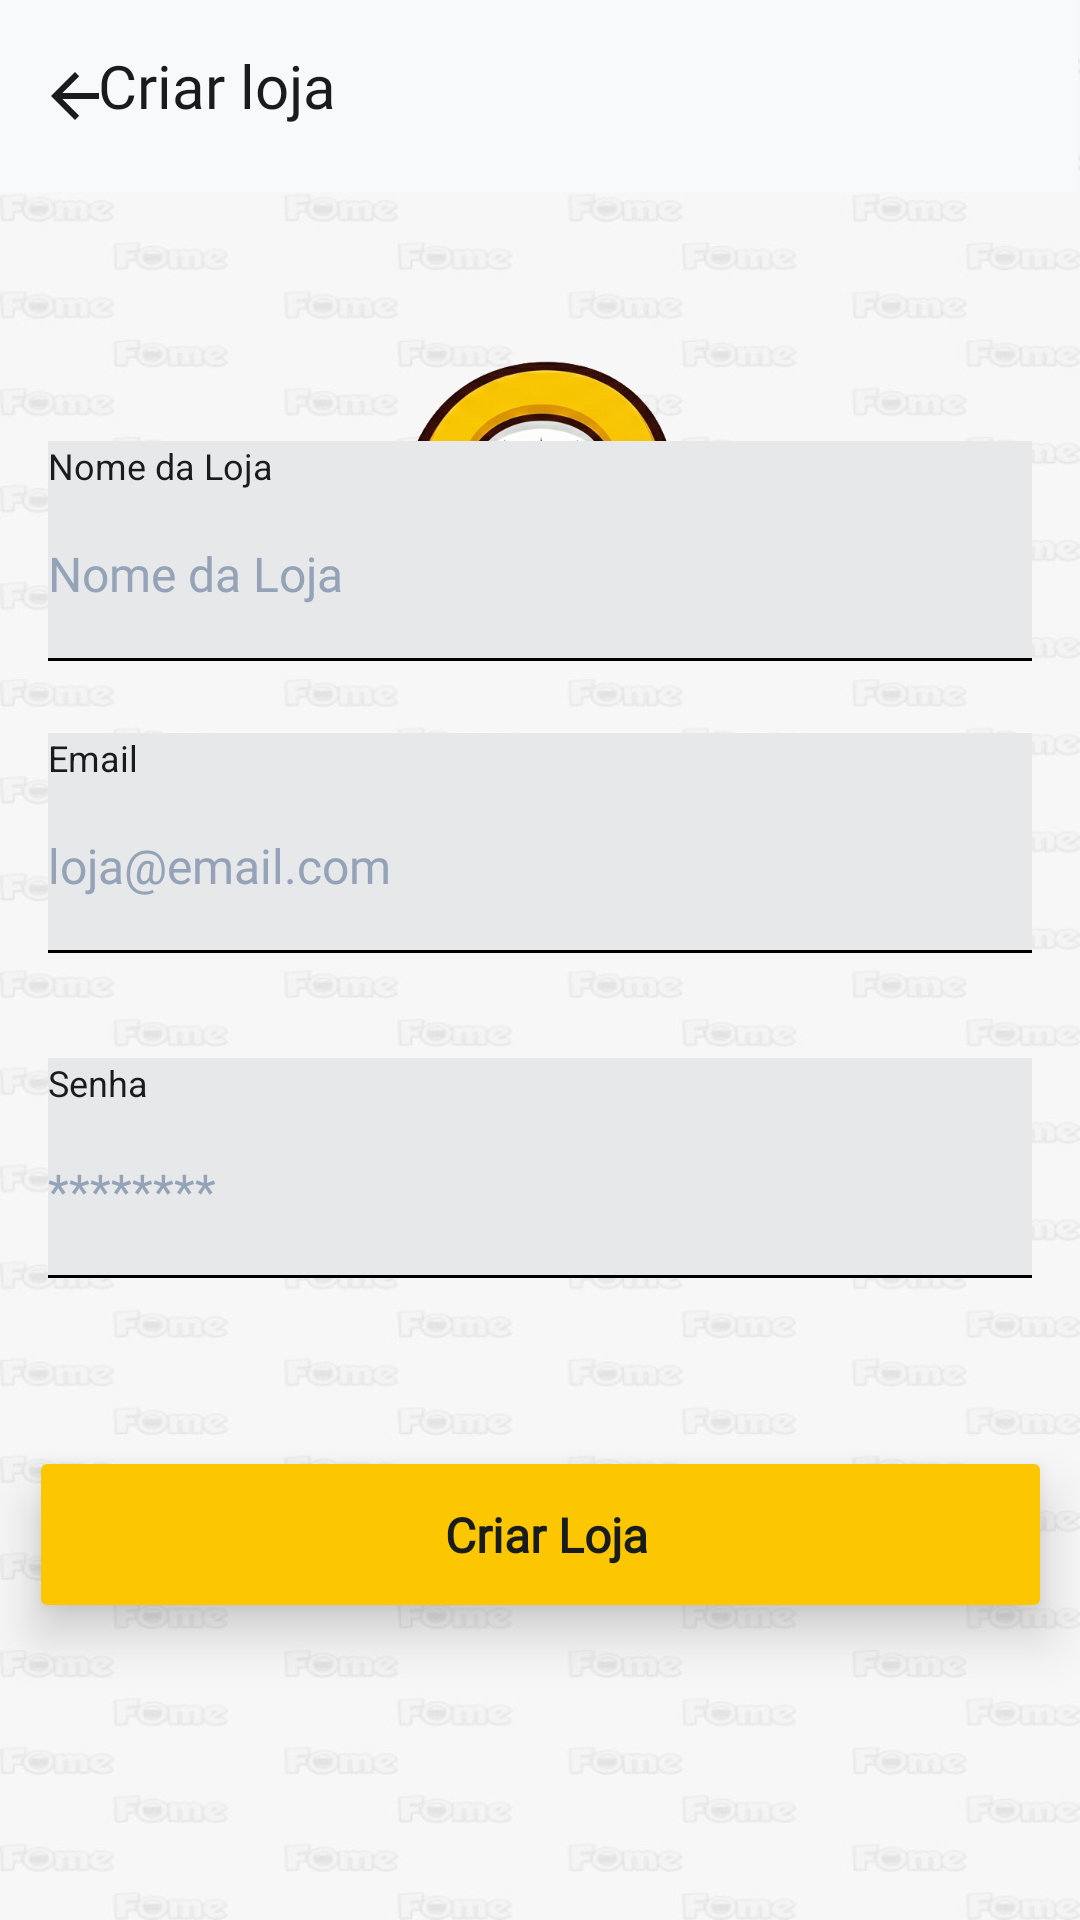

Write the Android layout XML for this screen, with the resource values it uses.
<!-- AndroidManifest.xml: application theme Theme.Projeto_Fome -->
<!-- res/layout/activity_cadastro_lojista.xml -->
<?xml version="1.0" encoding="utf-8"?>
<androidx.constraintlayout.widget.ConstraintLayout xmlns:android="http://schemas.android.com/apk/res/android"
    xmlns:app="http://schemas.android.com/apk/res-auto"
    xmlns:tools="http://schemas.android.com/tools"
    android:id="@+id/main"
    android:layout_width="match_parent"
    android:layout_height="match_parent"
    android:background="@drawable/imagedefundo"
    tools:context=".CadastroLojistaActivity">

    <androidx.appcompat.widget.Toolbar
        android:id="@+id/toolbar4"
        android:layout_width="426dp"
        android:layout_height="64dp"
        android:layout_marginStart="1dp"
        android:layout_marginEnd="1dp"
        android:layout_marginBottom="20dp"
        android:background="@color/white"
        android:minHeight="?attr/actionBarSize"
        android:theme="?attr/actionBarTheme"
        app:layout_constraintEnd_toEndOf="parent"
        app:layout_constraintHorizontal_bias="1.0"
        app:layout_constraintStart_toStartOf="parent"
        app:layout_constraintTop_toTopOf="parent" />

    <ImageButton
        android:id="@+id/btnVoltarCriarContaLojista"
        android:layout_width="50dp"
        android:layout_height="50dp"
        android:layout_marginEnd="23dp"
        android:backgroundTint="#F8F9FA"
        android:scaleType="center"
        android:src="?attr/actionModeCloseDrawable"
        app:layout_constraintBottom_toBottomOf="@+id/toolbar4"
        app:layout_constraintStart_toStartOf="parent"
        app:layout_constraintTop_toTopOf="@+id/toolbar4"
        app:tint="@color/black" />

    <TextView
        android:id="@+id/textView9"
        android:layout_width="0dp"
        android:layout_height="42dp"
        android:layout_marginEnd="248dp"
        android:fontFamily="@font/plus_jakarta_bold"
        android:text="Criar loja"
        android:textColor="@color/black"
        android:textSize="20sp"
        app:layout_constraintBottom_toBottomOf="@+id/toolbar4"
        app:layout_constraintEnd_toEndOf="parent"
        app:layout_constraintTop_toTopOf="@+id/toolbar4"
        app:layout_constraintVertical_bias="0.681" />

    <LinearLayout
        android:id="@+id/senhaCliente"
        android:layout_width="0dp"
        android:layout_height="wrap_content"
        android:layout_marginStart="16dp"
        android:layout_marginEnd="16dp"
        android:layout_marginBottom="56dp"
        android:background="@color/gray_super_light"
        android:orientation="vertical"
        app:layout_constraintBottom_toTopOf="@+id/btnCriarContaLojista"
        app:layout_constraintEnd_toEndOf="parent"
        app:layout_constraintStart_toStartOf="parent"
        app:layout_constraintTop_toBottomOf="@+id/EmailClienteCadastro"
        tools:ignore="MissingConstraints">

        <TextView
            android:layout_width="wrap_content"
            android:layout_height="wrap_content"
            android:layout_marginBottom="4dp"
            android:text="Senha"
            android:textColor="@color/black"
            android:textSize="12sp" />


        <EditText
            android:id="@+id/inputSenhaCadsastroLojista"
            android:layout_width="match_parent"

            android:layout_height="48dp"
            android:background="@null"

            android:fontFamily="@font/plus_jakarta_light"
            android:hint="********"

            android:inputType="textPassword"
            android:textColor="@color/gray_light"
            android:textColorHint="@color/gray_light"
            android:textSize="16sp" />

        <View
            android:layout_width="match_parent"
            android:layout_height="1dp"
            android:layout_marginTop="4dp"
            android:background="#000000" />
    </LinearLayout>

    <ImageView
        android:id="@+id/imageView2"
        android:layout_width="wrap_content"
        android:layout_height="0dp"
        android:layout_marginStart="1dp"
        android:layout_marginTop="8dp"
        android:adjustViewBounds="true"
        android:cropToPadding="false"
        app:layout_constraintEnd_toEndOf="parent"
        app:layout_constraintHorizontal_bias="0.0"
        app:layout_constraintStart_toStartOf="parent"
        app:layout_constraintTop_toBottomOf="@+id/toolbar4"
        app:srcCompat="@drawable/letraosemfundo" />

    <LinearLayout
        android:id="@+id/nomeCliente"
        android:layout_width="0dp"
        android:layout_height="wrap_content"
        android:layout_marginStart="16dp"
        android:layout_marginEnd="16dp"
        android:layout_marginBottom="24dp"
        android:background="@color/gray_super_light"
        android:orientation="vertical"
        app:layout_constraintBottom_toTopOf="@+id/EmailClienteCadastro"
        app:layout_constraintEnd_toEndOf="parent"
        app:layout_constraintStart_toStartOf="parent"
        app:layout_constraintTop_toBottomOf="@+id/imageView2"
        tools:ignore="MissingConstraints">


        <TextView
            android:layout_width="wrap_content"
            android:layout_height="wrap_content"
            android:layout_marginBottom="4dp"
            android:text="Nome da Loja"
            android:textColor="@color/black"
            android:textSize="12sp" />


        <EditText
            android:id="@+id/inputNomeCadastroLojista"
            android:layout_width="match_parent"
            android:layout_height="48dp"

            android:background="@null"
            android:fontFamily="@font/plus_jakarta_light"

            android:hint="Nome da Loja"
            android:inputType="text"

            android:textColor="@color/gray_light"
            android:textColorHint="@color/gray_light"
            android:textSize="16sp" />

        <View
            android:layout_width="match_parent"
            android:layout_height="1dp"
            android:layout_marginTop="4dp"
            android:background="#000000" />
    </LinearLayout>

    <LinearLayout
        android:id="@+id/EmailClienteCadastro"
        android:layout_width="0dp"
        android:layout_height="wrap_content"
        android:layout_marginStart="16dp"
        android:layout_marginEnd="16dp"
        android:layout_marginBottom="35dp"
        android:background="@color/gray_super_light"
        android:orientation="vertical"
        app:layout_constraintBottom_toTopOf="@+id/senhaCliente"
        app:layout_constraintEnd_toEndOf="parent"
        app:layout_constraintStart_toStartOf="parent"
        app:layout_constraintTop_toBottomOf="@+id/nomeCliente"
        tools:ignore="MissingConstraints">

        <TextView
            android:layout_width="wrap_content"
            android:layout_height="wrap_content"
            android:layout_marginBottom="4dp"
            android:text="Email"
            android:textColor="@color/black"
            android:textSize="12sp" />


        <EditText
            android:id="@+id/inputEmailCadastroLojista"
            android:layout_width="match_parent"
            android:layout_height="48dp"

            android:background="@null"
            android:fontFamily="@font/plus_jakarta_light"

            android:hint="loja@email.com"
            android:inputType="textEmailAddress"

            android:textColor="@color/gray_light"
            android:textColorHint="@color/gray_light"
            android:textSize="16sp" />

        <View
            android:layout_width="match_parent"
            android:layout_height="1dp"
            android:layout_marginTop="4dp"
            android:background="#000000" />
    </LinearLayout>

    <Button
        android:id="@+id/btnCriarContaLojista"
        android:layout_width="341dp"
        android:layout_height="59dp"
        android:layout_marginStart="53dp"
        android:layout_marginEnd="53dp"
        android:layout_marginBottom="212dp"
        android:backgroundTint="@color/amarelo"
        android:elevation="8dp"
        android:fontFamily="@font/plus_jakarta_regular"
        android:text=" Criar Loja"
        android:textAlignment="center"
        android:textAllCaps="false"
        android:textColor="#191C1D"
        android:textSize="16sp"
        android:textStyle="bold"
        android:translationZ="8dp"
        app:cornerRadius="32px"
        app:icon="@drawable/market_icon"
        app:iconSize="32dp"
        app:iconTint="@color/black"
        app:layout_constraintBottom_toBottomOf="parent"
        app:layout_constraintEnd_toEndOf="parent"
        app:layout_constraintStart_toStartOf="parent"
        app:layout_constraintTop_toBottomOf="@+id/senhaCliente" />

</androidx.constraintlayout.widget.ConstraintLayout>
<!-- resources referenced by this layout -->
<resources>
  <color name="amarelo">#FCC701</color>
  <color name="black">#191C1D</color>
  <color name="gray_light">#94A3B8</color>
  <color name="gray_super_light">#E7E8E9</color>
  <color name="white">#F8F9FA</color>
  <!-- drawable imagedefundo: png bitmap (drawable, 68425 bytes) -->
  <!-- drawable letraosemfundo: png bitmap (drawable, 206959 bytes) -->
  <!-- drawable market_icon: png bitmap (drawable, 664 bytes) -->
  <style name="Theme.Projeto_Fome" parent="Base.Theme.Projeto_Fome" />
  <style name="Base.Theme.Projeto_Fome" parent="Theme.Material3.DayNight.NoActionBar">
          
          
      </style>
</resources>
